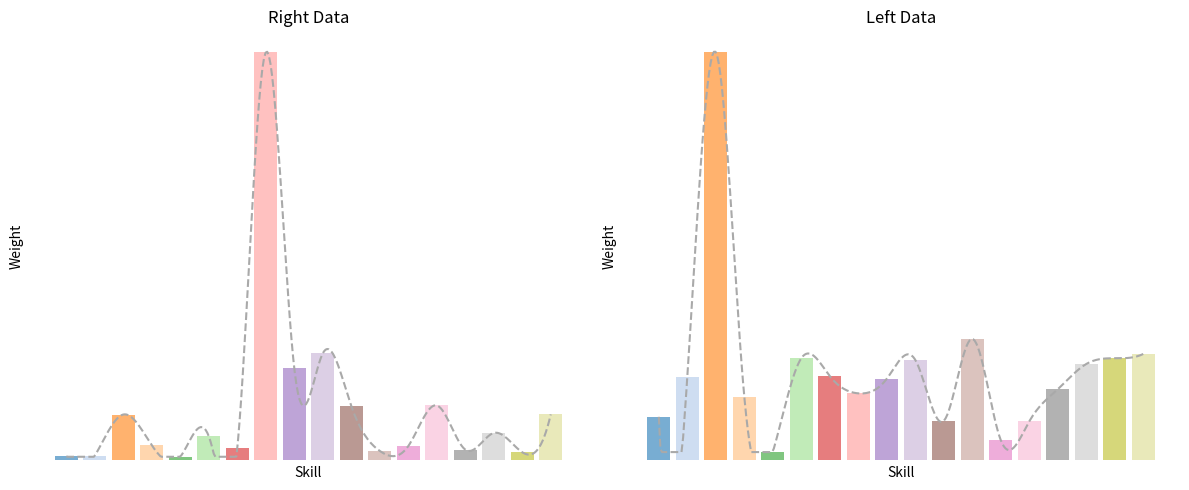

Python code for this plot:
import matplotlib.pyplot as plt
import numpy as np
from scipy.interpolate import make_interp_spline

# 数据示例
right = np.array([0.0043, 0.0049, 0.0487, 0.0161, 0.0039, 0.0256, 0.0131, 0.4327, 0.0977,
                  0.1135, 0.0578, 0.0101, 0.0152, 0.0583, 0.0115, 0.0291, 0.0087, 0.0488])

left = np.array([0.0266, 0.0510, 0.2489, 0.0389, 0.0051, 0.0623, 0.0514, 0.0409, 0.0498,
                 0.0613, 0.0241, 0.0741, 0.0124, 0.0238, 0.0434, 0.0588, 0.0623, 0.0649])

# 固定18种不同颜色的调色板
color_palette = plt.get_cmap('tab20').colors[:18]  # 提取固定的18种颜色

# X 轴值
x_vals = np.arange(len(right))

# 平滑曲线生成
def smooth_curve(x, y):
    x_smooth = np.linspace(x.min(), x.max(), 300)
    y_smooth = make_interp_spline(x, y, k=3)(x_smooth)
    # 保证曲线不低于柱状图的最小值
    y_smooth = np.clip(y_smooth, a_min=y.min(), a_max=None)
    return x_smooth, y_smooth

x_smooth_right, y_smooth_right = smooth_curve(x_vals, right)
x_smooth_left, y_smooth_left = smooth_curve(x_vals, left)

# 创建图形
fig, axs = plt.subplots(1, 2, figsize=(12, 5))

# 右边柱状图和平滑曲线
axs[0].bar(x_vals, right, alpha=0.6, color=[color_palette[i] for i in range(len(right))])
axs[0].plot(x_smooth_right, y_smooth_right, linestyle='--', color='darkgray')  # 使用深灰色虚线
axs[0].set_title('Right Data')
axs[0].set_xlabel('Skill')  # 设置横坐标标签为 'Skill'
axs[0].set_ylabel('Weight')  # 设置纵坐标标签为 'Weight'
axs[0].set_xticks([])  # 移除 X 轴刻度
axs[0].set_yticks([])  # 移除 Y 轴刻度

# 移除黑框
for spine in axs[0].spines.values():
    spine.set_visible(False)

# 左边柱状图和平滑曲线
axs[1].bar(x_vals, left, alpha=0.6, color=[color_palette[i] for i in range(len(left))])
axs[1].plot(x_smooth_left, y_smooth_left, linestyle='--', color='darkgray')  # 使用深灰色虚线
axs[1].set_title('Left Data')
axs[1].set_xlabel('Skill')  # 设置横坐标标签为 'Skill'
axs[1].set_ylabel('Weight')  # 设置纵坐标标签为 'Weight'
axs[1].set_xticks([])  # 移除 X 轴刻度
axs[1].set_yticks([])  # 移除 Y 轴刻度

# 移除黑框
for spine in axs[1].spines.values():
    spine.set_visible(False)

# 调整布局并显示图像
plt.tight_layout()
plt.show()
plt.savefig("da.png")
